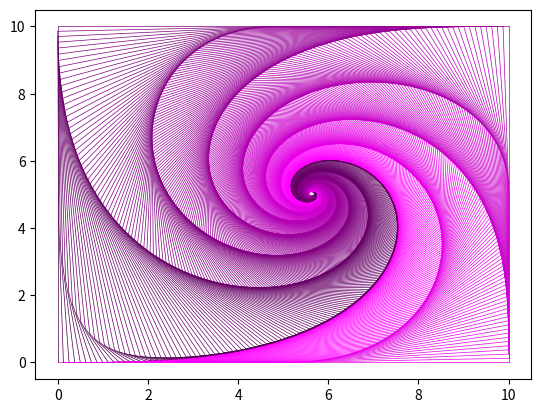

Here is the Python script that generated this plot:
from numpy import zeros, array 
import matplotlib.pyplot as plt 
from typing import Iterable 
class Personne: 
    x=0 
    y=0 
    flash = None 
    couleur = (0,0,0) 
    Couleur = (float, float, float) 
    
TabPersonnes = Iterable[Personne] 
def creer_personne(x:float, y:float)->Personne: 
    p:Personne = Personne() 
    p.x = x 
    p.y = y 
    return p 
def ajouter_personne(x:float, y:float, tab:TabPersonnes, n:int)->int: 
    p = creer_personne(x,y) #person created 
    tab[n] = p 
    return n+1 
def flasher_personnes(tab:TabPersonnes, n:int): 
    for i in range(0,n): 
        tab[i].flash = tab[i+1] #flash sur la derniere personne 
        tab[n-1].flash = tab[0] #la derniere flash sur le premier 
def dessiner_regards(tab:TabPersonnes, n:int): 
    for i in range(0,n): 
        plt.plot([tab[i].x, tab[i].flash.x],[tab[i].y, tab[i].flash.y]) 
def test_algos(): 
#creation d'un tableau pour 10 personnes : 
    tab:TabPersonnes = zeros(10,Personne) 
#ajout de 4 personnes : 
    n = 0
    n = ajouter_personne(0,0,tab,n) 
    n = ajouter_personne(10,0,tab,n) 
    n = ajouter_personne(10,10,tab,n) 
    n = ajouter_personne(0,10,tab,n) 
#mise en relation des personnes 
    flasher_personnes(tab,n) 
#test du dessin 
    dessiner_regards(tab, n) 
#lancer l'affichage du graphique 
    plt.show() 
def avancer_personne(tab:TabPersonnes, n:int): 
    pas = 0.025 #modifier plus facilement le pas 
    for i in range(0,n-1): 
        tab[i].x = tab[i].x + pas*(tab[i+1].x - tab[i].x) 
        tab[i].y = tab[i].y + pas*(tab[i+1].y - tab[i].y) 
        tab[n-1].x = tab[n-1].x + pas*(tab[0].x - tab[n-1].x) 
        tab[n-1].y = tab[n-1].y + pas*(tab[0].y - tab[n-1].y) 
def rosace(): 
#creation d'un tableau pour 10 personnes : 
    tab:TabPersonnes = zeros(10,Personne) 
#ajout de 4 personnes : 
    n=0 
    n = ajouter_personne(0, 0, tab, n) 
    n = ajouter_personne(10, 0, tab, n) 
    n = ajouter_personne(10, 10, tab, n) 
    n = ajouter_personne(0, 10, tab, n) 
#mise en relation des personnes 
    flasher_personnes(tab,n) 
#test du dessin 
    for i in range(0,100): 
        dessiner_regards(tab, n) 
        avancer_personne(tab, n) 
#lancer l'affichage du graphique 
    plt.show() 
def dessiner_regards_colores(tab:TabPersonnes, n:int): 
    for i in range(0,n): 
        plt.plot([tab[i].x, tab[i].flash.x],[tab[i].y, tab[i].flash.y], color=tab[i].couleur, linewidth=0.5) 
def rosace_coloree(): 
#creation d'un tableau pour 10 personnes : 
    tab:TabPersonnes = zeros(10,Personne) 
#ajout de 4 personnes : 
    n=0 
    n = ajouter_personne(0, 0, tab, n) 
    n = ajouter_personne(5, 0, tab, n) 
    n = ajouter_personne(10, 0, tab, n) 
    n = ajouter_personne(10, 5, tab, n) 
    n = ajouter_personne(10, 10, tab, n) 
    n = ajouter_personne(5, 10, tab, n) 
    n = ajouter_personne(0, 10, tab, n) 
    n = ajouter_personne(0, 5, tab, n) 
#ajout de la couleur bleu a la premiere personne du tableau 
    c:Couleur = (1,0,1) 
    pas = 0.1 
    tab[0].couleur = c 
    tab[1].couleur = (tab[0].couleur[0] - pas, 0, tab[0].couleur[2] - pas) 
    tab[2].couleur = (tab[1].couleur[0] - pas, 0, tab[1].couleur[2] - pas) 
    tab[3].couleur = (tab[2].couleur[0] - pas, 0, tab[2].couleur[2] - pas) 
    tab[4].couleur = (tab[3].couleur[0] - pas, 0, tab[3].couleur[2] - pas) 
    tab[5].couleur = (tab[4].couleur[0] - pas, 0, tab[4].couleur[2] - pas) 
    tab[6].couleur = (tab[5].couleur[0] - pas, 0, tab[5].couleur[2] - pas) 
    tab[7].couleur = (tab[6].couleur[0] - pas, 0, tab[6].couleur[2] - pas) 
#mise en relation des personnes 
    flasher_personnes(tab,n) 
#test du dessin 
    for i in range(0,500): 
        dessiner_regards_colores(tab, n) 
        avancer_personne(tab, n) 
#lancer l'affichage du graphique 
    plt.show() 
rosace_coloree()